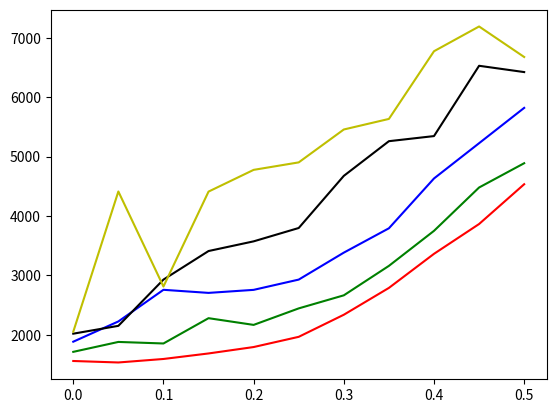

Source code (Python):
import numpy as np
import matplotlib.pyplot as plt

matrix = [50, 0.0, 0.0, 1.0, 1376,
          50, 0.05, 0.05, 1.0, 1447,
          50, 0.1, 0.1, 1.0, 1438,
          50, 0.15000000000000002, 0.15000000000000002, 1.0, 1537,
          50, 0.2, 0.2, 1.0, 1648,
          50, 0.25, 0.25, 1.0, 1842,
          50, 0.30000000000000004, 0.30000000000000004, 1.0, 2113,
          50, 0.35000000000000003, 0.35000000000000003, 1.0, 2406,
          50, 0.4, 0.4, 1.0, 3013,
          50, 0.45, 0.45, 1.0, 3479,
          50, 0.5, 0.5, 0.92, 4719,
          100, 0.0, 0.0, 1.0, 1409,
          100, 0.05, 0.05, 0.99, 1422,
          100, 0.1, 0.1, 1.0, 1470,
          100, 0.15000000000000002, 0.15000000000000002, 1.0, 1531,
          100, 0.2, 0.2, 1.0, 1661,
          100, 0.25, 0.25, 1.0, 1892,
          100, 0.30000000000000004, 0.30000000000000004, 1.0, 2085,
          100, 0.35000000000000003, 0.35000000000000003, 1.0, 2655,
          100, 0.4, 0.4, 1.0, 3073,
          100, 0.45, 0.45, 1.0, 3538,
          100, 0.5, 0.5, 0.98, 4435,
          150, 0.0, 0.0, 0.97, 1434,
          150, 0.05, 0.05, 1.0, 1464,
          150, 0.1, 0.1, 0.99, 1583,
          150, 0.15000000000000002, 0.15000000000000002, 1.0, 1631,
          150, 0.2, 0.2, 1.0, 1756,
          150, 0.25, 0.25, 1.0, 1928,
          150, 0.30000000000000004, 0.30000000000000004, 1.0, 2247,
          150, 0.35000000000000003, 0.35000000000000003, 1.0, 2616,
          150, 0.4, 0.4, 1.0, 2958,
          150, 0.45, 0.45, 1.0, 3740,
          150, 0.5, 0.5, 0.96, 4384,
          200, 0.0, 0.0, 0.95, 1558,
          200, 0.05, 0.05, 0.98, 1533,
          200, 0.1, 0.1, 1.0, 1592,
          200, 0.15000000000000002, 0.15000000000000002, 0.99, 1685,
          200, 0.2, 0.2, 1.0, 1793,
          200, 0.25, 0.25, 1.0, 1965,
          200, 0.30000000000000004, 0.30000000000000004, 1.0, 2337,
          200, 0.35000000000000003, 0.35000000000000003, 1.0, 2789,
          200, 0.4, 0.4, 1.0, 3363,
          200, 0.45, 0.45, 1.0, 3865,
          200, 0.5, 0.5, 0.96, 4535,
          250, 0.0, 0.0, 0.83, 1627,
          250, 0.05, 0.05, 0.93, 1727,
          250, 0.1, 0.1, 0.98, 1796,
          250, 0.15000000000000002, 0.15000000000000002, 0.99, 1778,
          250, 0.2, 0.2, 0.99, 1917,
          250, 0.25, 0.25, 1.0, 2184,
          250, 0.30000000000000004, 0.30000000000000004, 0.98, 2454,
          250, 0.35000000000000003, 0.35000000000000003, 1.0, 2874,
          250, 0.4, 0.4, 1.0, 3227,
          250, 0.45, 0.45, 1.0, 4111,
          250, 0.5, 0.5, 0.94, 4787,
          300, 0.0, 0.0, 0.79, 1712,
          300, 0.05, 0.05, 0.92, 1879,
          300, 0.1, 0.1, 0.94, 1853,
          300, 0.15000000000000002, 0.15000000000000002, 0.95, 2279,
          300, 0.2, 0.2, 0.96, 2166,
          300, 0.25, 0.25, 1.0, 2444,
          300, 0.30000000000000004, 0.30000000000000004, 0.99, 2664,
          300, 0.35000000000000003, 0.35000000000000003, 0.99, 3160,
          300, 0.4, 0.4, 1.0, 3750,
          300, 0.45, 0.45, 0.99, 4480,
          300, 0.5, 0.5, 0.9, 4889,
          350, 0.0, 0.0, 0.57, 1893,
          350, 0.05, 0.05, 0.76, 2050,
          350, 0.1, 0.1, 0.82, 2309,
          350, 0.15000000000000002, 0.15000000000000002, 0.97, 2414,
          350, 0.2, 0.2, 0.95, 2582,
          350, 0.25, 0.25, 0.97, 3043,
          350, 0.30000000000000004, 0.30000000000000004, 0.97, 3022,
          350, 0.35000000000000003, 0.35000000000000003, 1.0, 3523,
          350, 0.4, 0.4, 0.98, 4017,
          350, 0.45, 0.45, 0.97, 5067,
          350, 0.5, 0.5, 0.93, 5588,
          400, 0.0, 0.0, 0.4, 1883,
          400, 0.05, 0.05, 0.51, 2224,
          400, 0.1, 0.1, 0.71, 2757,
          400, 0.15000000000000002, 0.15000000000000002, 0.81, 2705,
          400, 0.2, 0.2, 0.83, 2756,
          400, 0.25, 0.25, 0.88, 2929,
          400, 0.30000000000000004, 0.30000000000000004, 0.97, 3383,
          400, 0.35000000000000003, 0.35000000000000003, 0.96, 3793,
          400, 0.4, 0.4, 0.95, 4632,
          400, 0.45, 0.45, 0.87, 5226,
          400, 0.5, 0.5, 0.72, 5821,
          450, 0.0, 0.0, 0.25, 1939,
          450, 0.05, 0.05, 0.65, 2535,
          450, 0.1, 0.1, 0.68, 3038,
          450, 0.15000000000000002, 0.15000000000000002, 0.71, 2951,
          450, 0.2, 0.2, 0.83, 3106,
          450, 0.25, 0.25, 0.86, 3488,
          450, 0.30000000000000004, 0.30000000000000004, 0.89, 4172,
          450, 0.35000000000000003, 0.35000000000000003, 0.91, 4440,
          450, 0.4, 0.4, 0.86, 5169,
          450, 0.45, 0.45, 0.82, 5863,
          450, 0.5, 0.5, 0.73, 5909,
          500, 0.0, 0.0, 0.2, 2018,
          500, 0.05, 0.05, 0.34, 2150,
          500, 0.1, 0.1, 0.48, 2929,
          500, 0.15000000000000002, 0.15000000000000002, 0.52, 3410,
          500, 0.2, 0.2, 0.57, 3573,
          500, 0.25, 0.25, 0.67, 3798,
          500, 0.30000000000000004, 0.30000000000000004, 0.69, 4676,
          500, 0.35000000000000003, 0.35000000000000003, 0.75, 5260,
          500, 0.4, 0.4, 0.8, 5346,
          500, 0.45, 0.45, 0.63, 6530,
          500, 0.5, 0.5, 0.39, 6424,
          550, 0.0, 0.0, 0.1, 1933,
          550, 0.05, 0.05, 0.13, 2395,
          550, 0.1, 0.1, 0.27, 3977,
          550, 0.15000000000000002, 0.15000000000000002, 0.35, 3618,
          550, 0.2, 0.2, 0.41, 4351,
          550, 0.25, 0.25, 0.53, 4736,
          550, 0.30000000000000004, 0.30000000000000004, 0.5, 4898,
          550, 0.35000000000000003, 0.35000000000000003, 0.6, 5473,
          550, 0.4, 0.4, 0.54, 6146,
          550, 0.45, 0.45, 0.5, 6513,
          550, 0.5, 0.5, 0.36, 6912,
          600, 0.0, 0.0, 0.05, 2051,
          600, 0.05, 0.05, 0.13, 4413,
          600, 0.1, 0.1, 0.13, 2812,
          600, 0.15000000000000002, 0.15000000000000002, 0.16, 4411,
          600, 0.2, 0.2, 0.23, 4777,
          600, 0.25, 0.25, 0.29, 4903,
          600, 0.30000000000000004, 0.30000000000000004, 0.32, 5457,
          600, 0.35000000000000003, 0.35000000000000003, 0.35, 5635,
          600, 0.4, 0.4, 0.3, 6775,
          600, 0.45, 0.45, 0.29, 7192,
          600, 0.5, 0.5, 0.21, 6678,
          650, 0.0, 0.0, 0.01, 2504,
          650, 0.05, 0.05, 0.02, 5583,
          650, 0.1, 0.1, 0.04, 6057,
          650, 0.15000000000000002, 0.15000000000000002, 0.1, 5785,
          650, 0.2, 0.2, 0.11, 5040,
          650, 0.25, 0.25, 0.14, 5255,
          650, 0.30000000000000004, 0.30000000000000004, 0.21, 6374,
          650, 0.35000000000000003, 0.35000000000000003, 0.16, 5965,
          650, 0.4, 0.4, 0.18, 6350,
          650, 0.45, 0.45, 0.14, 7441,
          650, 0.5, 0.5, 0.07, 7369,
          700, 0.0, 0.0, 0.01, 1877,
          700, 0.05, 0.05, 0.02, 3574,
          700, 0.1, 0.1, 0.01, 7007,
          700, 0.15000000000000002, 0.15000000000000002, 0.04, 5355,
          700, 0.2, 0.2, 0.03, 6235,
          700, 0.25, 0.25, 0.08, 4521,
          700, 0.30000000000000004, 0.30000000000000004, 0.06, 5924,
          700, 0.35000000000000003, 0.35000000000000003, 0.05, 5710,
          700, 0.4, 0.4, 0.07, 5927,
          700, 0.45, 0.45, 0.01, 6320,
          700, 0.5, 0.5, 0.03, 8258,
          ]

colors = ['b', 'g', 'r', 'c', 'm', 'y', 'k']


data = {}
for i in range(int(len(matrix)/5)):
    stones, sigma, temp, percent, time = matrix[i * 5: i * 5 + 5]
    data[(stones, sigma)] = (percent, time)

stones = np.arange(50, 701, 50)
sigmas = np.arange(0, 0.51, 0.05)

for num in stones:
    current = []
    for sigma in sigmas:
        current.append(data[(num, sigma)][1])
    if num == 200:
        plt.plot(sigmas, current, 'r')
    if num == 300:
        plt.plot(sigmas, current, 'g')
    if num == 400:
        plt.plot(sigmas, current, 'b')
    if num == 500:
        plt.plot(sigmas, current, 'k')
    if num == 600:
        plt.plot(sigmas, current, 'y')
plt.show()
